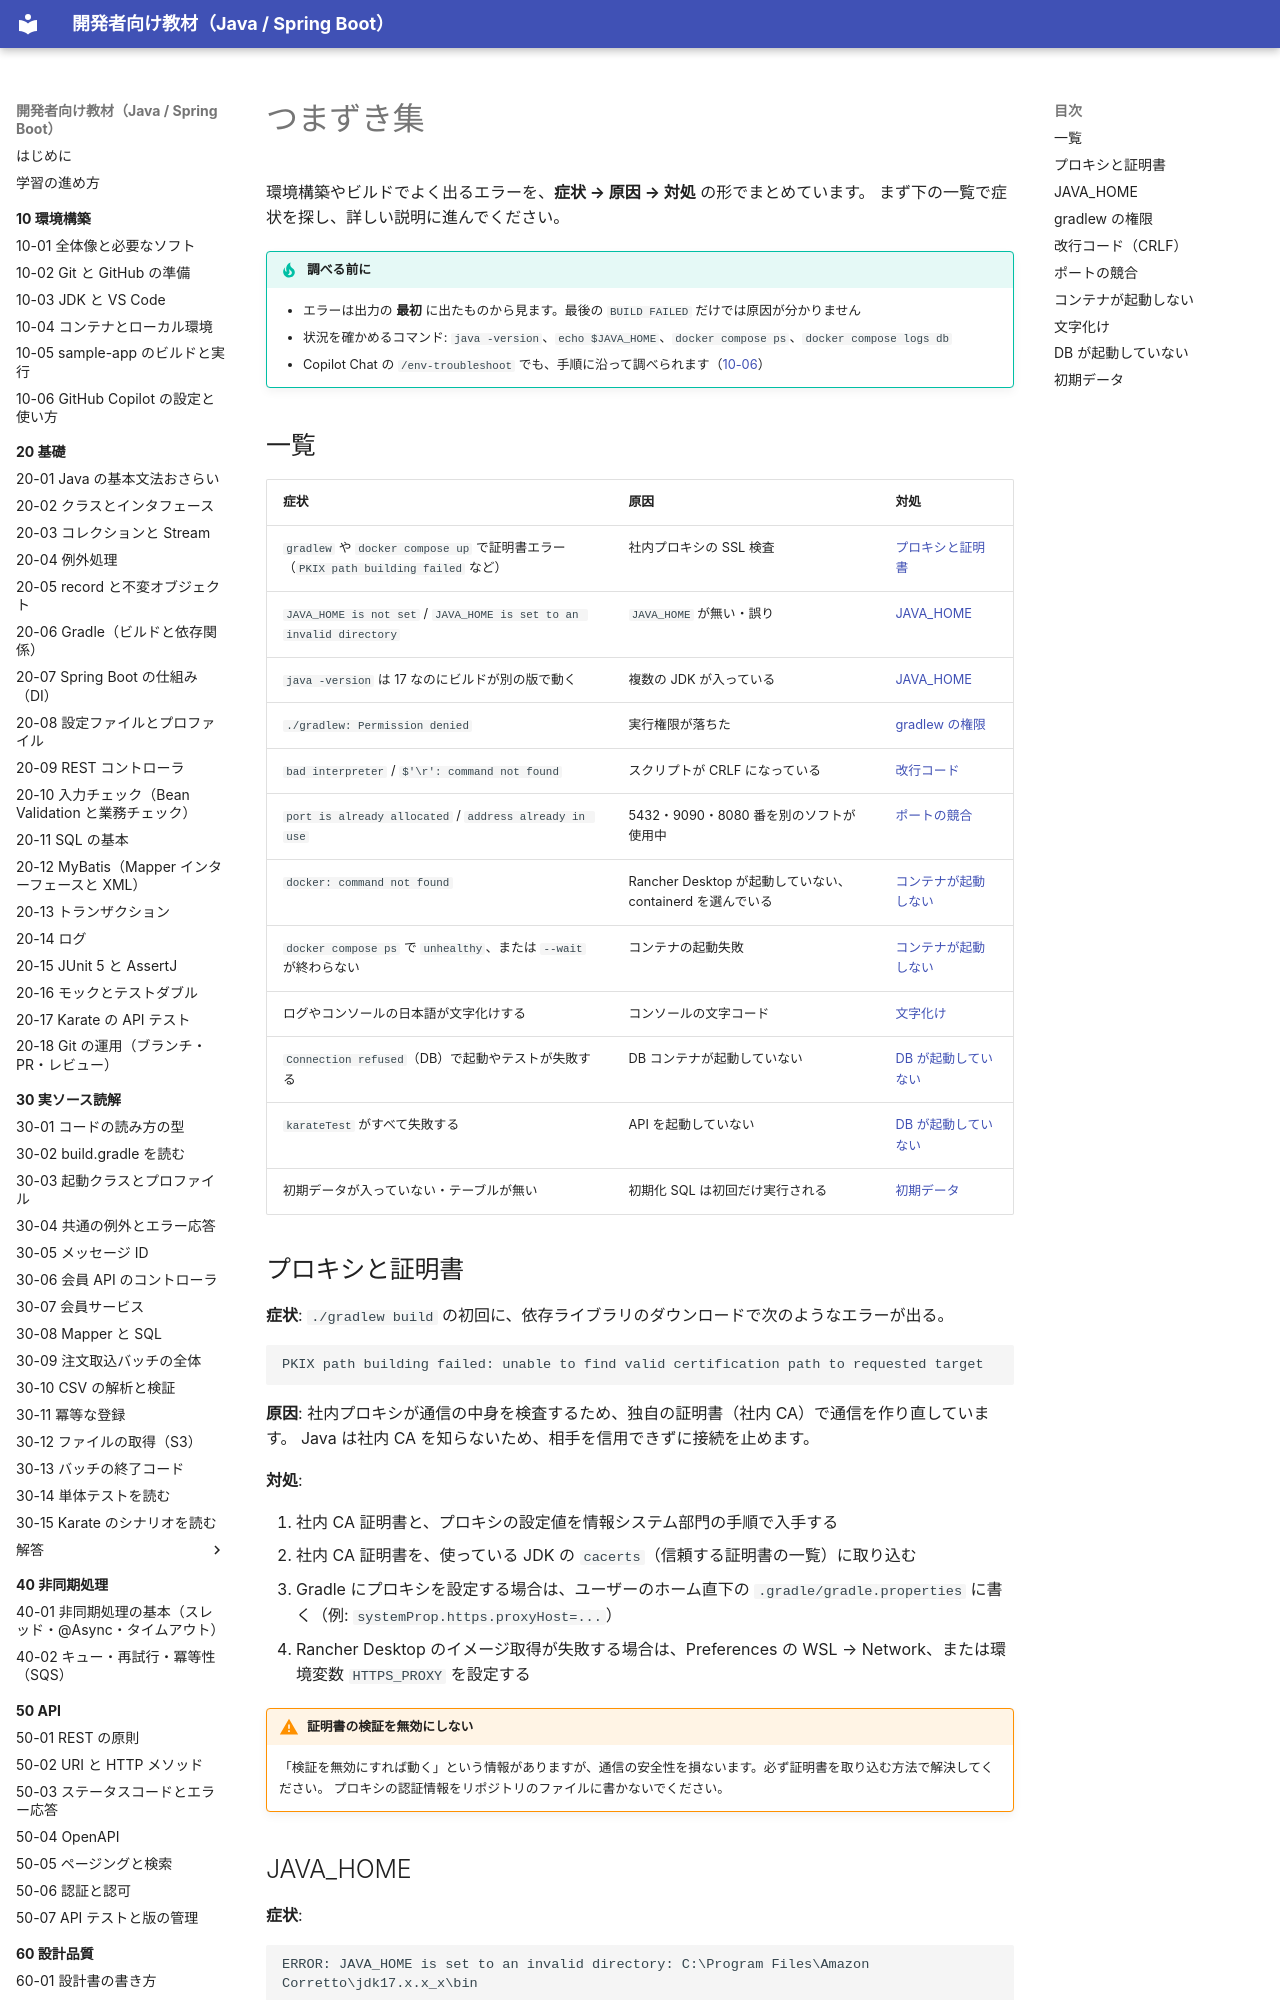

repository: shoyo-maya-bot/learning-materials · page: appendix/troubleshooting/index.html · generator: mkdocs

# つまずき集

環境構築やビルドでよく出るエラーを、**症状 → 原因 → 対処** の形でまとめています。
まず下の一覧で症状を探し、詳しい説明に進んでください。

!!! tip "調べる前に"
    - エラーは出力の **最初** に出たものから見ます。最後の `BUILD FAILED` だけでは原因が分かりません
    - 状況を確かめるコマンド: `java -version`、`echo $JAVA_HOME`、`docker compose ps`、`docker compose logs db`
    - Copilot Chat の `/env-troubleshoot` でも、手順に沿って調べられます（[10-06](../10-setup/10-06-copilot.md)）

## 一覧

| 症状 | 原因 | 対処 |
|---|---|---|
| `gradlew` や `docker compose up` で証明書エラー（`PKIX path building failed` など） | 社内プロキシの SSL 検査 | [プロキシと証明書](#proxy) |
| `JAVA_HOME is not set` / `JAVA_HOME is set to an invalid directory` | `JAVA_HOME` が無い・誤り | [JAVA_HOME](#java-home) |
| `java -version` は 17 なのにビルドが別の版で動く | 複数の JDK が入っている | [JAVA_HOME](#java-home) |
| `./gradlew: Permission denied` | 実行権限が落ちた | [gradlew の権限](#gradlew-permission) |
| `bad interpreter` / `$'\r': command not found` | スクリプトが CRLF になっている | [改行コード](#crlf) |
| `port is already allocated` / `address already in use` | 5432・9090・8080 番を別のソフトが使用中 | [ポートの競合](#port) |
| `docker: command not found` | Rancher Desktop が起動していない、containerd を選んでいる | [コンテナが起動しない](#container) |
| `docker compose ps` で `unhealthy`、または `--wait` が終わらない | コンテナの起動失敗 | [コンテナが起動しない](#container) |
| ログやコンソールの日本語が文字化けする | コンソールの文字コード | [文字化け](#mojibake) |
| `Connection refused`（DB）で起動やテストが失敗する | DB コンテナが起動していない | [DB が起動していない](#db-not-up) |
| `karateTest` がすべて失敗する | API を起動していない | [DB が起動していない](#db-not-up) |
| 初期データが入っていない・テーブルが無い | 初期化 SQL は初回だけ実行される | [初期データ](#init-data) |

## プロキシと証明書 { #proxy }

**症状**: `./gradlew build` の初回に、依存ライブラリのダウンロードで次のようなエラーが出る。

```text
PKIX path building failed: unable to find valid certification path to requested target
```

**原因**: 社内プロキシが通信の中身を検査するため、独自の証明書（社内 CA）で通信を作り直しています。
Java は社内 CA を知らないため、相手を信用できずに接続を止めます。

**対処**:

1. 社内 CA 証明書と、プロキシの設定値を情報システム部門の手順で入手する
2. 社内 CA 証明書を、使っている JDK の `cacerts`（信頼する証明書の一覧）に取り込む
3. Gradle にプロキシを設定する場合は、ユーザーのホーム直下の `.gradle/gradle.properties` に書く（例: `systemProp.https.proxyHost=...`）
4. Rancher Desktop のイメージ取得が失敗する場合は、Preferences の WSL → Network、または環境変数 `HTTPS_PROXY` を設定する

!!! warning "証明書の検証を無効にしない"
    「検証を無効にすれば動く」という情報がありますが、通信の安全性を損ないます。必ず証明書を取り込む方法で解決してください。
    プロキシの認証情報をリポジトリのファイルに書かないでください。
